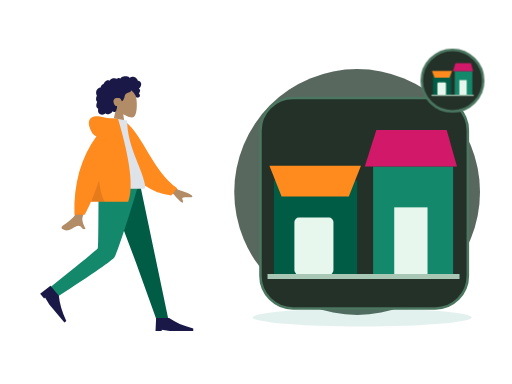
t = 0.00 s
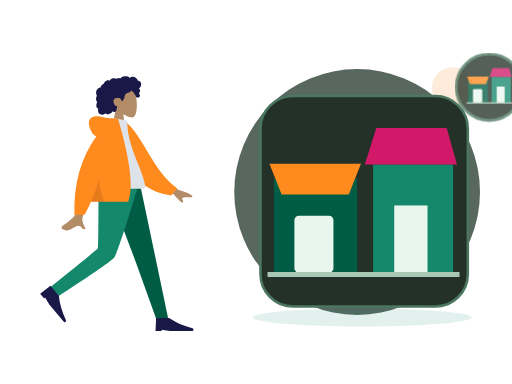
t = 0.70 s
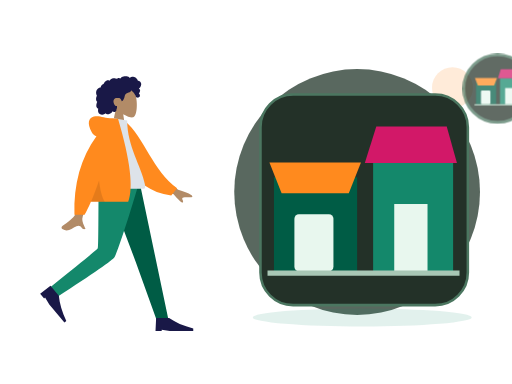
t = 1.05 s
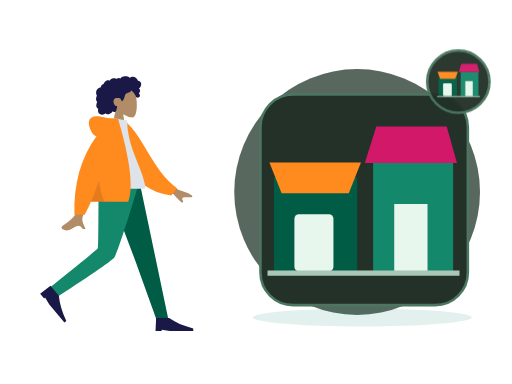
t = 1.75 s
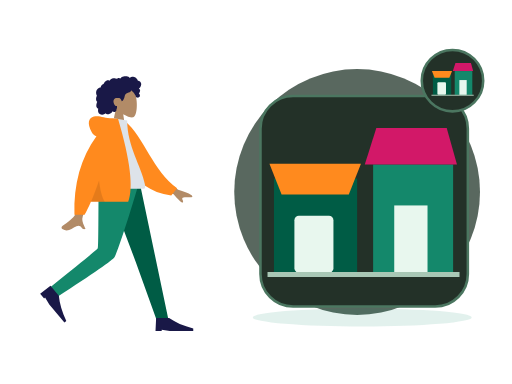
t = 2.10 s
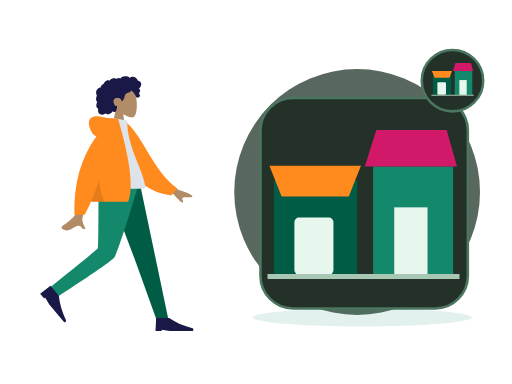
t = 2.80 s

The animated SVG that drew these frames (rendered in a browser with its animation timeline set to each time). Animation: 2 CSS @keyframes rules; one cycle of 2.80 s.

<?xml version="1.0" encoding="UTF-8"?>
<svg xmlns="http://www.w3.org/2000/svg" xmlns:xlink="http://www.w3.org/1999/xlink" width="800" height="600" viewBox="0 0 800 600" role="img" aria-labelledby="zil-197-title zil-197-desc" data-illustration="ZIL-197" data-base="BASE-VENUE" data-theme="dark" data-motion="on" data-requires-business-state="false" data-status="REVUE_VISUELLE_REQUISE">
<title id="zil-197-title">Expérience unifiée, tout au même endroit</title><desc id="zil-197-desc">Illustration Zamurek. Géométrie vectorielle native. Famille BASE-VENUE. Sources Humaaans / IRA Design lorsque présentes. Pas de preuve transactionnelle.</desc>
<style><![CDATA[#zil-197-seal{transform-box:fill-box;transform-origin:center;animation:zil-197-hint 2s ease-in-out 1}#zil-197-device{transform-box:fill-box;transform-origin:center;animation:zil-197-float 2.8s ease-in-out 1}@keyframes zil-197-hint{0%,100%{scale:1;opacity:1}50%{scale:1.1;opacity:.72}}@keyframes zil-197-float{0%,100%{translate:0 0}50%{translate:0 -6px}}@media(prefers-reduced-motion:reduce){*{animation:none!important;transition:none!important}}]]></style>
<g id="zil-197-background" data-layer="decor">
<circle cx="558" cy="300" r="192" fill="#33453A" opacity=".81"/>
<ellipse cx="566" cy="496" rx="171" ry="14" fill="#14886B" opacity=".12"/>
<circle cx="707" cy="137" r="32" fill="#FF8A1E" opacity=".17"/>
<path d="M701 218l10 16 16 10-16 10-10 16-10-16-16-10 16-10z" fill="#D21868" opacity=".25"/></g>
<g id="zil-197-person" data-upstream="Humaaans" data-source="standing-23.svg"><svg x="9" y="89" width="355" height="445" viewBox="0 0 380 480" overflow="visible">
    
    <title>humaaans/standing-23</title>
    <desc>Created with Sketch.</desc>
    <g id="zil-197-person-node-0" data-part="part" stroke="none" stroke-width="1" fill="none" fill-rule="evenodd">
        <g id="zil-197-person-node-1" data-part="part" transform="translate(34.000000, 18.000000)">
            <g id="zil-197-person-node-2" data-part="head" transform="translate(85.439497, 0.000000)">
                <g id="zil-197-person-node-3" data-part="head" stroke-width="1" transform="translate(56.316359, 32.329762)" fill="#B28B67">
                    <path d="M8.61668863,35.9695996 C3.8111203,30.3288374 0.558611141,23.4160055 1.10210733,15.6699789 C2.66807119,-6.64848056 33.7361385,-1.73870383 39.7795208,9.52573796 C45.8229031,20.7901798 45.1047922,49.3633705 37.294259,51.3766405 C34.1794292,52.1795298 27.5439155,50.2127726 20.7905107,46.1421897 L25.0294931,76.1313749 L0,76.1313749 L8.61668863,35.9695996 Z"></path>
                </g>
                <path d="M107.18432,26.2397085 C106.666011,24.4178338 105.271891,22.8579294 103.393081,22.3951495 C102.937473,22.2828961 102.466945,22.2375565 101.998137,22.2564594 C101.829973,22.2631713 101.782811,22.3116615 101.704229,22.194066 C101.645929,22.1068795 101.644622,21.8938789 101.620628,21.7914194 C101.545966,21.4728088 101.452603,21.1581705 101.337377,20.8516825 C100.944262,19.8063356 100.28364,18.8811868 99.4872363,18.1018509 C97.9976224,16.6438581 95.984887,15.6376184 93.8937763,15.4555747 C92.7492892,15.3559918 91.6131209,15.5419393 90.5311278,15.9142452 C89.9709499,16.1069732 89.4277534,16.3469585 88.8987194,16.6122847 C88.7394249,16.6921428 88.2226284,17.0832832 88.0627839,17.0579423 C87.886233,17.0299988 87.5314124,16.5912586 87.3878617,16.4811283 C85.6134838,15.1197734 83.4223413,14.5845322 81.2122237,14.6009011 C78.7176172,14.6193246 76.3154798,14.7439745 74.2349567,16.2647032 C73.7945419,16.5866698 73.375096,16.9391825 72.9757252,17.3103241 C72.7654179,17.5057231 72.5617106,17.7084504 72.3674221,17.9196018 C72.2502027,18.0469913 72.1360771,18.1772573 72.0262141,18.3110162 C71.8397631,18.5380571 71.8696695,18.6126416 71.6086932,18.4542266 C70.607413,17.8459077 69.4471133,17.5614046 68.2784261,17.7050259 C67.58446,17.7903632 66.9092628,17.9987066 66.2681658,18.2729364 C66.0498834,18.3662868 65.544637,18.7386612 65.3119859,18.7422912 C65.0811909,18.7458526 64.5830259,18.4006683 64.3452871,18.3129339 C63.0612368,17.8389218 61.6772234,17.7220797 60.3275853,17.9411074 C58.9353906,18.1671209 57.5678086,18.7225663 56.3882588,19.490122 C55.8209309,19.859346 55.3259283,20.2684305 54.9283451,20.817438 C54.7566754,21.0544783 54.6015059,21.3052163 54.4069424,21.5249974 C54.293023,21.6536881 54.0674531,21.7857348 54.0063341,21.9486016 C54.0429093,21.8510733 52.4837888,21.2500142 52.336663,21.2115919 C51.5528402,21.0068784 50.7547174,21.0483827 49.9871884,21.30097 C48.5439123,21.7759409 47.3026934,22.8410811 46.2825757,23.9331375 C45.7586292,24.494062 45.3001331,25.1140925 44.9109374,25.7746685 C44.7244177,26.0910875 44.5538481,26.416547 44.3977848,26.7489239 C44.3221594,26.9099414 44.2720404,27.1113674 44.1724211,27.256427 C44.0439954,27.4433334 43.9577137,27.4468948 43.7251313,27.5283967 C42.5439315,27.9422069 41.4671635,28.6426435 40.647178,29.5890923 C39.8177737,30.5466364 39.279596,31.7258107 39.0539573,32.967584 C39.0406885,33.0407302 39.0327822,33.3438623 38.9899508,33.3834489 C38.9312379,33.4379661 38.6937055,33.413858 38.6038488,33.4244053 C38.2926847,33.4609099 37.9837206,33.5152216 37.6788815,33.587409 C37.1169161,33.7204146 36.5699383,33.916156 36.0525232,34.1721677 C34.0355253,35.1701203 32.5931429,37.041033 31.8872143,39.1462465 C31.146498,41.3555632 31.1596293,43.8867095 32.0449276,46.0547958 C32.1879283,46.4049799 32.3580855,46.7448905 32.5579427,47.0664462 C32.6806621,47.2638313 32.7202623,47.2643108 32.6405807,47.4714214 C32.5517552,47.7018182 32.3895044,47.9257086 32.2840413,48.1508318 C31.9399458,48.8855128 31.6993883,49.6647116 31.5474501,50.4605533 C31.2981613,51.7660213 31.1746169,53.1379235 31.4205369,54.4533224 C31.5347312,55.0641069 31.7336948,55.6611936 32.0372276,56.2052013 C32.1919846,56.4825816 32.373073,56.7456477 32.5775366,56.9889889 C32.6836871,57.115351 32.7964377,57.2360286 32.9143446,57.3516379 C32.9817887,57.4176613 33.0702016,57.475466 33.1275394,57.5492286 C33.2675151,57.7290806 33.2969403,57.5812129 33.2247524,57.8453063 C33.1238269,58.2145303 32.8950257,58.578823 32.7549125,58.9381161 C32.6105368,59.3083674 32.4800486,59.6836868 32.360698,60.0627047 C32.1189717,60.8301919 31.9145769,61.6115824 31.78677,62.4063967 C31.5413313,63.9323991 31.5844377,65.5583954 32.3062477,66.958926 C32.614868,67.5579989 33.0576203,68.0835146 33.5946293,68.4923252 C33.8574619,68.692313 34.1421571,68.8646997 34.4408087,69.0062663 C34.5942594,69.0791386 34.7901979,69.1103695 34.8601858,69.2587851 C34.9355362,69.4183644 34.8236794,69.7352628 34.798173,69.9136765 C34.5762468,71.4657732 34.46494,73.0953994 34.9263236,74.6164021 C35.3512696,76.0173436 36.2868931,77.2542541 37.5016431,78.0731766 C39.858199,79.6617779 43.0347403,79.5721943 45.510853,78.3004229 C46.1562813,77.9688679 46.7601156,77.5572493 47.2987746,77.0717311 C48.6704129,78.9181933 51.4929587,78.8597722 53.4976502,78.3336401 C55.995213,77.6782008 57.9992858,75.9415263 59.153948,73.6597483 C60.7327999,75.5817539 64.0462919,74.9581619 65.1411412,72.8730842 C65.4091301,72.362773 65.5680809,71.8003417 65.6463188,71.2311985 C65.6875003,70.9319018 65.6612376,70.6300025 65.6921753,70.3331028 C65.731638,69.9547699 65.9843643,69.5871212 66.1296338,69.2211162 C66.4125415,68.5088311 66.5881987,67.7730542 66.5957612,67.0047451 C66.59968,66.6036053 66.5488735,66.2126704 66.510717,65.8147495 C66.4764106,65.4565523 66.5757548,65.1228056 66.6321989,64.7692657 C65.9916518,64.8747386 65.2112666,64.7020095 64.607776,64.5162675 C64.0155604,64.3340183 63.4608826,63.8539793 63.0428805,63.4155815 C62.0723317,62.3975616 61.4794287,61.0630544 61.0739391,59.7348481 C60.1838283,56.8196842 60.5486864,53.3221588 63.4808202,51.7222568 C64.8467522,50.97696 68.9389121,50.9794047 70.5657976,51.3477557 C72.2763966,51.7350608 74.2156378,55.509559 74.3110633,55.8643318 C74.3701198,56.0839074 74.3404197,56.3556716 74.5421332,56.501964 C74.9854355,56.8236566 75.7165268,56.2654031 76.0435034,55.989872 C76.6077376,55.5143532 77.0102021,54.8816523 77.3587664,54.2403217 C78.1182516,52.843147 78.7305422,51.3448142 79.1630507,49.8152504 C79.4964899,48.6360075 79.7096848,47.4199862 80.1454932,46.27081 C80.5791705,45.1273184 81.262824,44.1052577 82.3257732,43.4574892 C83.4820854,42.7528064 84.8075234,42.3816647 86.0769299,41.9388151 C87.3351989,41.4999379 88.5717427,40.9635324 89.547104,40.0322881 C89.7615363,39.8275061 89.9698499,39.6099167 90.1424821,39.3688356 C90.2787453,39.1785048 90.4134272,38.8141436 90.6210533,38.693466 C90.9438362,38.5057378 91.4149136,38.9939271 91.69404,39.1711765 C93.0711096,40.0457804 94.2199967,41.2655687 95.146614,42.5980898 C96.068075,43.9233511 96.8241777,45.1985469 97.4385996,46.6783878 C97.8943457,47.7759233 98.1787795,49.1815221 98.9803399,50.0809875 C99.3381855,50.4826067 101.998137,50.7255754 102.859716,50.3749421 C103.721295,50.0243088 104.686894,49.113855 104.976058,48.5432735 C105.272097,47.9592682 105.342841,47.3177321 105.216341,46.6783878 C105.141953,46.3022464 104.990015,45.9508981 104.906895,45.5814687 C104.836907,45.2711452 104.773382,44.977807 104.622338,44.6935094 C104.336061,44.1547753 103.846971,43.7675387 103.257162,43.6056308 C103.870965,43.0397066 104.37958,42.3626933 104.731513,41.6058903 C105.097196,40.8196371 105.407123,39.8634628 105.495055,39.000502 C105.566555,38.2995861 105.456211,37.5733977 105.072515,36.9710373 C104.669982,36.3391582 103.956903,35.9269232 103.339937,35.5327693 C104.282367,34.7954172 105.088946,33.8986913 105.752043,32.9058754 C107.041594,30.9751718 107.839235,28.5414853 107.18432,26.2397085 Z" id="zil-197-person-node-4" data-part="part" fill="#191847"></path>
            </g>
            <g id="zil-197-person-node-5" data-part="legs" transform="translate(0.000000, 194.763541)">
                <polygon id="zil-197-person-node-6" data-part="part" fill="#005C45" points="133.49063 0 183.634758 132.684377 218.782099 230.479916 238.82308 230.479916 190.509575 1.02353644e-13"></polygon>
                <path d="M121.097514,0 C120.552445,45.5267591 120.946508,106.821151 119.676509,109.659057 C118.829844,111.550995 92.4953159,133.107162 40.6729263,174.327559 L51.0027861,191.89278 C112.527888,152.21665 144.863197,129.735517 148.008713,124.44938 C152.726988,116.520175 176.431228,43.5545895 188.764094,0 L121.097514,0 Z" id="zil-197-person-node-7" data-part="part" fill="#14886B"></path>
                <g id="zil-197-person-node-8" data-part="part" transform="translate(58.923598, 197.107258) rotate(50.000000) translate(-58.923598, -197.107258) translate(27.115284, 176.249347)" fill="#191847">
                    <path d="M0,41.7158218 L1.04289555,19.8150154 L22.943702,19.8150154 C33.3284421,27.1152842 46.8860842,33.0250256 63.6166283,37.5442397 L63.6166283,41.7158218 L23.9865976,41.7158218 L10.4289555,39.6300307 L10.4289555,41.7158218 L0,41.7158218 Z" id="zil-197-person-node-9" data-part="part"></path>
                </g>
                <g id="zil-197-person-node-10" data-part="part" transform="translate(216.922274, 207.536214)" fill="#191847">
                    <path d="M0,41.7158218 L1.04289555,19.8150154 L22.943702,19.8150154 C33.3284421,27.1152842 46.8860842,33.0250256 63.6166283,37.5442397 L63.6166283,41.7158218 L23.9865976,41.7158218 L10.4289555,39.6300307 L10.4289555,41.7158218 L0,41.7158218 Z" id="zil-197-person-node-11" data-part="part"></path>
                </g>
            </g>
            <g id="zil-197-person-node-12" data-part="body" transform="translate(22.922792, 85.404334)">
                <path d="M198.964869,96.1669474 L232.231433,120.595314 C241.254011,123.029931 248.792082,126.059006 254.845649,129.682538 C256.275606,130.985537 258.003844,133.624326 252.073465,133.168278 C246.143085,132.712229 239.884706,132.499245 239.066429,134.522006 C238.248152,136.544766 241.836896,138.963766 240.182801,141.693 C239.080072,143.512489 233.870334,138.950187 224.553589,128.006095 L191.610963,114.34562 L198.964869,96.1669474 Z M71.2380339,97.0100305 L93.0318307,97.0957353 C79.5751668,140.53616 72.3105679,163.585377 71.2380339,166.243387 C68.8248325,172.223909 73.9314912,181.33214 76.1153011,186.226836 C69.002705,189.409511 69.7605597,177.622767 60.788211,181.797022 C52.5986673,185.607089 46.3689017,192.510675 36.9070672,186.672433 C35.7437902,185.954655 34.4690282,183.252093 37.5490144,181.140184 C45.2223833,175.878647 56.2801726,166.67001 57.7742541,163.638916 C59.8117011,159.505478 64.2996277,137.295849 71.2380339,97.0100305 Z" id="zil-197-person-node-13" data-part="part" fill="#B28B67"></path>
                <path d="M127.996379,9.99126343 L136.845297,7.66438547 C172.696724,33.5424787 191.22711,87.6619834 234.647976,113.391279 L225.880465,126.441219 C154.233028,123.866416 130.7617,57.9296166 127.996379,9.99126343 Z" id="zil-197-person-node-14" data-part="part" fill="#FF8A1E" transform="translate(181.322177, 67.052802) rotate(5.000000) translate(-181.322177, -67.052802) "></path>
                <path d="M93.8605991,118.890092 C130.019619,118.890092 156.617436,118.890092 173.65405,118.890092 C177.300204,118.890092 176.613156,113.625177 176.086082,110.968472 C170.003016,80.3068849 146.257032,47.2551777 146.257032,3.60918021 L123.240844,0 C104.2035,30.6177517 97.6200564,68.3144034 93.8605991,118.890092 Z" id="zil-197-person-node-15" data-part="part" fill="#DDE3E9"></path>
                <path d="M94.5018144,30.0958364 C91.159002,29.1349436 88.5118406,26.8938416 86.5603303,23.3725304 C78.1478728,8.19306644 81.186005,-0.164352814 90.176254,-2.91148372 C99.1665031,-5.65861462 107.183923,-2.17603713e-14 121.507793,-7.54951657e-15 C122.286892,-6.66133815e-15 123.000459,0.0488414414 123.648494,0.146524324 L130.853759,0.557677906 C151.526451,70.6198746 157.227856,117.364282 147.957974,140.790899 L85.1543132,140.790899 C81.433263,149.467655 77.8725321,156.767924 74.4721203,162.691705 L57.359255,162.691705 C55.7486939,110.616897 68.1295471,66.4182737 94.5018144,30.0958364 Z" id="zil-197-person-node-16" data-part="part" fill="#FF8A1E"></path>
                <path d="M98.8302349,104.808535 C100.805398,121.334664 104.015698,133.328785 108.461137,140.790899 L85.1543132,140.790899 C89.4948142,130.669705 94.0534546,118.675583 98.8302345,104.808534 Z" id="zil-197-person-node-17" data-part="part" fill-opacity="0.1" fill="#000000"></path>
            </g>
        </g>
    </g>
</svg></g>
<g id="zil-197-device" data-layer="object" transform="translate(407 153)">
<rect x="0" y="0" width="324" height="329" rx="51" fill="#233128" stroke="#4B7660" stroke-width="4"/>
<g id="zil-197-object-geometry" transform="translate(1 16)"><path d="M20 113h130v147H20z" fill="#005C45"/><path d="M13 90h143l-19 48H32z" fill="#FF8A1E"/><rect x="52" y="171" width="61" height="89" rx="7" fill="#E8F7EE"/><path d="M175 91h125v169H175z" fill="#14886B"/><path d="M162 91l18-57h110l16 57" fill="#D21868"/><rect x="208" y="155" width="52" height="105" fill="#E8F7EE"/><path d="M10 263h300" stroke="#A8C7B5" stroke-width="8"/></g>
</g>

<g id="zil-197-seal" data-layer="contextual-accessory" transform="translate(707 126)">
<circle r="48" fill="#233128" stroke="#4B7660" stroke-width="4"/>
<g id="zil-197-context-symbol"><g transform="translate(-35 -35) scale(.22)"><path d="M20 113h130v147H20z" fill="#005C45"/><path d="M13 90h143l-19 48H32z" fill="#FF8A1E"/><rect x="52" y="171" width="61" height="89" rx="7" fill="#E8F7EE"/><path d="M175 91h125v169H175z" fill="#14886B"/><path d="M162 91l18-57h110l16 57" fill="#D21868"/><rect x="208" y="155" width="52" height="105" fill="#E8F7EE"/><path d="M10 263h300" stroke="#A8C7B5" stroke-width="8"/></g></g></g>
</svg>
